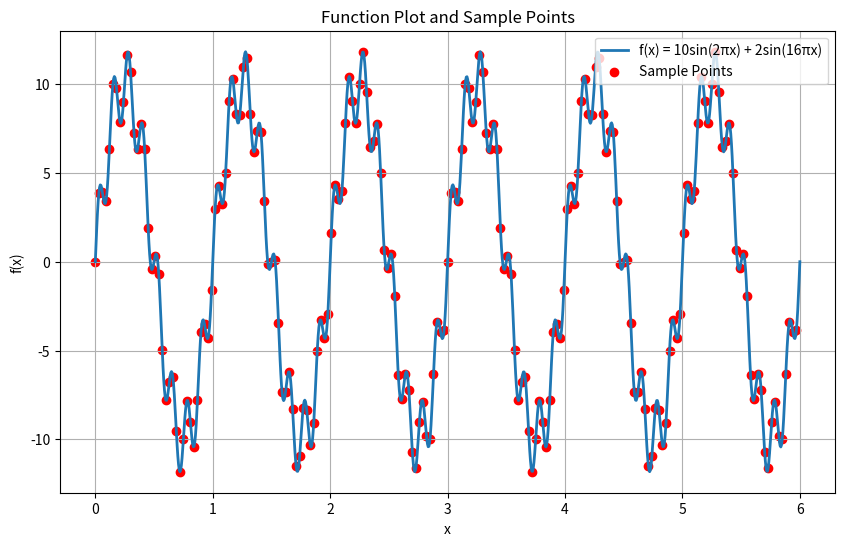
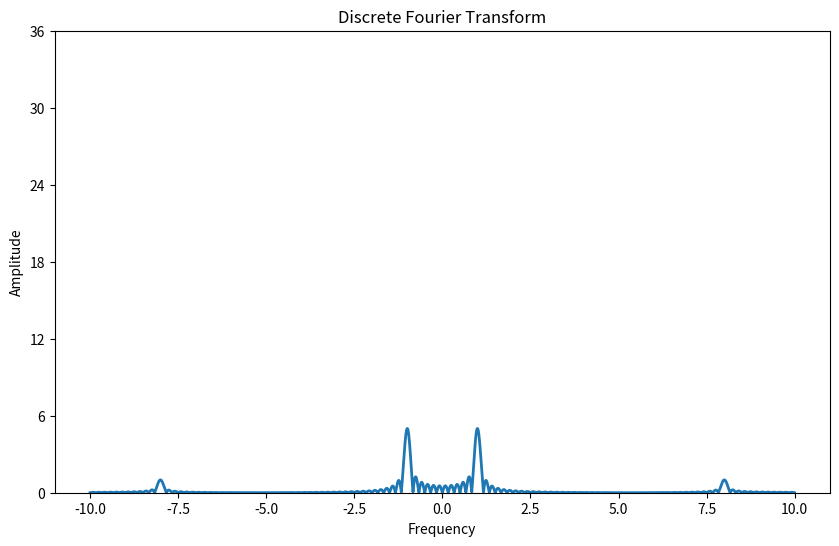
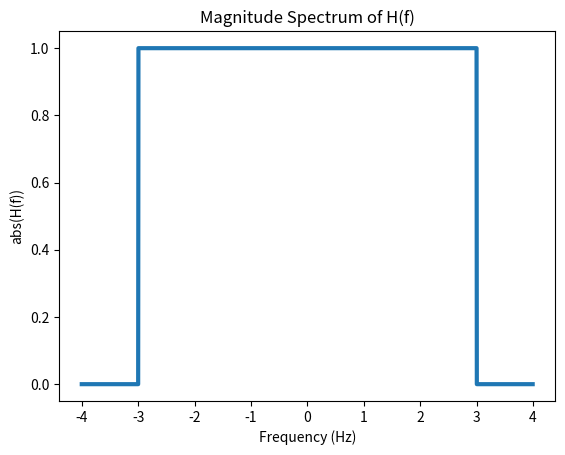
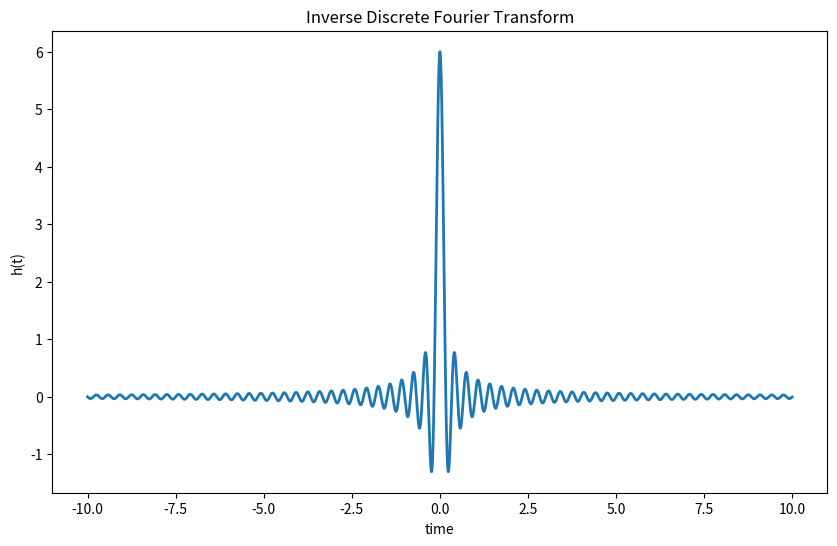

Generate these figures, in order, with matplotlib:
import matplotlib.pyplot as plt
import numpy as np

sample_rate = 6/200 # 取樣週期
point = 200 # 取樣點數

# 定義函數
def f(x):
    return 10 * np.sin(2 * np.pi * x) + 2 * np.sin(16 * np.pi * x)

def resample(sample_rate, point):
    # 採樣，存到sample_values這個list當中
    sample_values = []
    sample_points = []  # 存取樣點的x座標
    for i in range(point):
        x = i * sample_rate
        sample_points.append(x)
        y = f(x)
        sample_values.append(y)

    # 畫出函數圖像需要的(x,y)
    x = np.linspace(0, 6, 1000)
    y = f(x)

    # 绘制函数图像和取样点
    plt.figure(figsize=(10, 6))
    plt.plot(x, y, label='f(x) = 10sin(2πx) + 2sin(16πx)', linewidth=2)
    plt.scatter(sample_points, sample_values, color='red', label='Sample Points')
    plt.xlabel('x')
    plt.ylabel('f(x)')
    plt.title('Function Plot and Sample Points')
    plt.legend()
    plt.grid(True)
    plt.show()

    return sample_values

def draw_dft(x):
    t_axis = np.arange(0, 6, sample_rate)  # 時間軸，從 0 到 6 秒，以 sample_rate 為一間隔
    dt = 0.005  # 時間間隔
    f_axis = np.arange(-10, 10, dt)  # 頻率軸，從 -10 到 10 Hz，每 0.005 Hz 為一間隔
    X = np.zeros(len(f_axis), dtype=complex)  # 預先配置好歸零陣列空間
    
    # 進行 CTFT 計算
    for iFreq in range(len(f_axis)):
        for iTime in range(len(t_axis)):
            X[iFreq] += x[iTime] * np.exp(-1j * 2 * np.pi * f_axis[iFreq] * t_axis[iTime]) * dt

    # 計算頻譜量值 (magnitude)
    mag_X = np.abs(X)

    plt.figure(figsize=(10, 6))
    plt.plot(f_axis, mag_X, label='Magnitude Spectrum', linewidth=2)
    plt.yticks(np.arange(0, 37, 6))
    plt.ylim([0, 36])
    plt.xlabel('Frequency')
    plt.ylabel('Amplitude')
    plt.title('Discrete Fourier Transform')
    plt.show()

def filter():
    f_axis = np.arange(-4, 4 , 0.005)
    # 定義 Heaviside 函數 (step-function)
    H = np.heaviside(f_axis + 3, 0) - np.heaviside(f_axis - 3, 0)  # 頻譜

    # 畫圖
    plt.figure()
    plt.plot(f_axis, H, linewidth=3)
    plt.xlabel('Frequency (Hz)')
    plt.ylabel('abs(H(f))')
    plt.title('Magnitude Spectrum of H(f)')
    plt.show()

    return f_axis, H

def IDFT(f_axis, H):
    t_axis = np.arange(-10, 10, 0.005)
    h = np.zeros(len(t_axis), dtype=complex)
    for iTime in range(len(t_axis)):
        for iFreq in range(len(H)):
            h[iTime] += H[iFreq] * np.exp(1j * 2 * np.pi * f_axis[iFreq] * t_axis[iTime]) * 0.005

    plt.figure(figsize=(10, 6))
    plt.plot(t_axis, h, label='Magnitude Spectrum', linewidth=2)
    plt.xlabel('time')
    plt.ylabel('h(t)')
    plt.title('Inverse Discrete Fourier Transform')
    plt.show()

x = resample(sample_rate, point)
draw_dft(x)
f_axis, H = filter()
IDFT(f_axis, H)